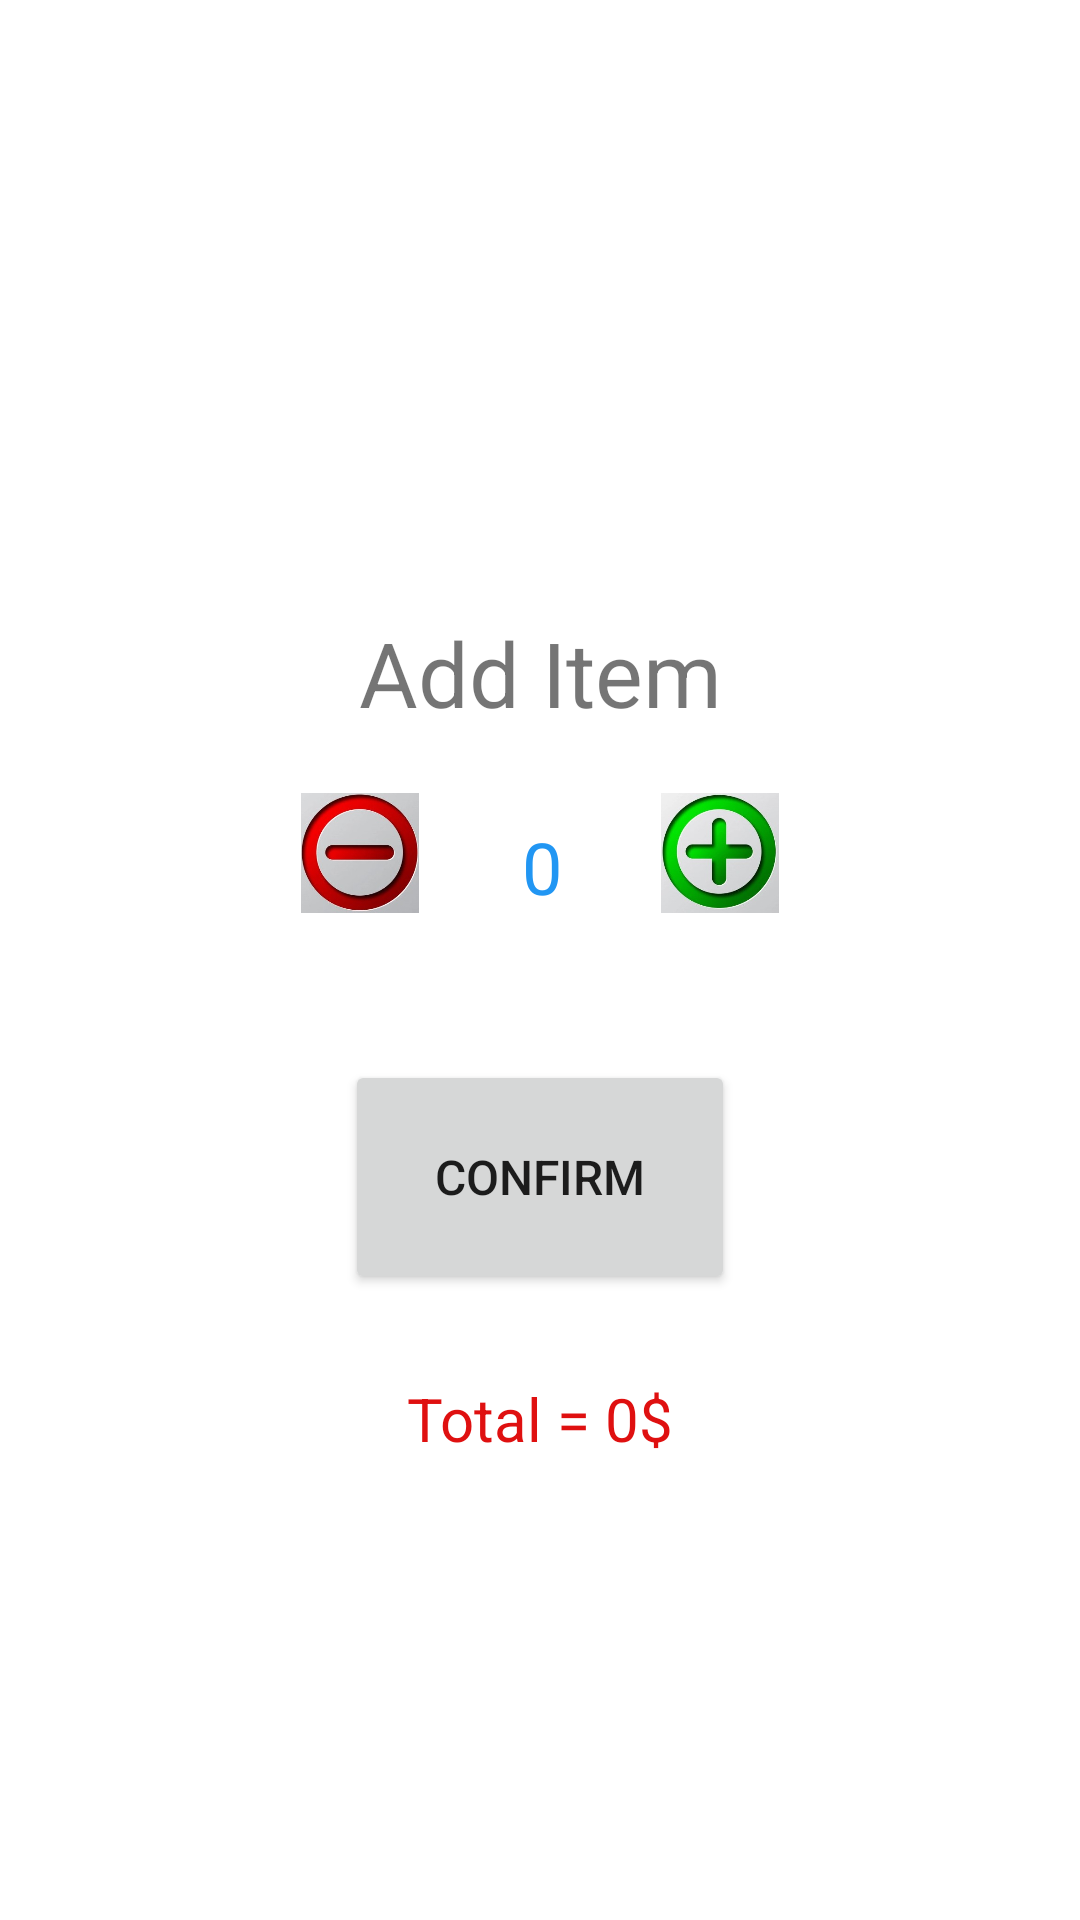

Reconstruct the res/layout file that produces this screen, plus the resources it refers to.
<!-- AndroidManifest.xml: application theme Theme.MounitKatia -->
<!-- res/layout/activity_add_item.xml -->
<?xml version="1.0" encoding="utf-8"?>
<androidx.constraintlayout.widget.ConstraintLayout xmlns:android="http://schemas.android.com/apk/res/android"
    xmlns:app="http://schemas.android.com/apk/res-auto"
    xmlns:tools="http://schemas.android.com/tools"
    android:layout_width="match_parent"
    android:layout_height="match_parent"
    tools:context=".addItem">



        <TextView
            android:id="@+id/numberofitems"
            android:layout_width="80dp"
            android:layout_height="49dp"
            android:layout_marginStart="10dp"
            android:layout_marginTop="20dp"
            android:layout_marginEnd="10dp"
            android:ems="10"
            android:gravity="center"
            android:text="0"
            android:textSize="24sp"
            android:textColor="#2196F3"
            app:layout_constraintEnd_toStartOf="@+id/plusItem"
            app:layout_constraintHorizontal_bias="0.483"
            app:layout_constraintStart_toEndOf="@+id/minusItem"
            app:layout_constraintTop_toBottomOf="@+id/itemNameAdd" />

        <TextView
            android:id="@+id/itemNameAdd"
            android:layout_width="wrap_content"
            android:layout_height="wrap_content"
            android:layout_marginTop="204dp"
            android:gravity="center|center_horizontal"
            android:text="Add Item"
            android:textSize="30sp"
            app:layout_constraintEnd_toEndOf="parent"
            app:layout_constraintStart_toStartOf="parent"
            app:layout_constraintTop_toTopOf="parent" />

        <ImageView
            android:id="@+id/minusItem"
            android:layout_width="40dp"
            android:layout_height="40dp"
            android:layout_marginStart="100dp"
            android:layout_marginTop="20dp"
            android:onClick="removeItem"
            app:layout_constraintStart_toStartOf="parent"
            app:layout_constraintTop_toBottomOf="@+id/itemNameAdd"
            app:srcCompat="@drawable/minusbutton" />

        <ImageView
            android:id="@+id/plusItem"
            android:layout_width="40dp"
            android:layout_height="40dp"
            android:layout_marginTop="20dp"
            android:layout_marginEnd="100dp"
            android:onClick="addItem"
            app:layout_constraintEnd_toEndOf="parent"
            app:layout_constraintTop_toBottomOf="@+id/itemNameAdd"
            app:srcCompat="@drawable/plusbutton" />

        <Button
            android:id="@+id/confirm"
            android:layout_width="130dp"
            android:layout_height="78dp"
            android:layout_marginTop="40dp"
            android:onClick="confirm"
            android:text="Confirm"
            android:textSize="16sp"
            app:layout_constraintEnd_toEndOf="parent"
            app:layout_constraintStart_toStartOf="parent"
            app:layout_constraintTop_toBottomOf="@+id/numberofitems" />

        <TextView
            android:id="@+id/total"
            android:layout_width="wrap_content"
            android:layout_height="wrap_content"
            android:layout_marginTop="28dp"
            android:gravity="center"
            android:text="Total = 0$"
            android:textAlignment="center"
            android:textColor="#DF1010"
            android:textSize="20sp"
            app:layout_constraintEnd_toEndOf="parent"
            app:layout_constraintStart_toStartOf="parent"
            app:layout_constraintTop_toBottomOf="@+id/confirm" />

</androidx.constraintlayout.widget.ConstraintLayout>
<!-- resources referenced by this layout -->
<resources>
  <!-- drawable minusbutton: jpg bitmap (drawable, 13779 bytes) -->
  <!-- drawable plusbutton: jpg bitmap (drawable, 15293 bytes) -->
  <style name="Theme.MounitKatia" parent="Theme.MaterialComponents.DayNight.DarkActionBar">
          
          <item name="colorPrimary">@color/purple_500</item>
          <item name="colorPrimaryVariant">@color/purple_700</item>
          <item name="colorOnPrimary">@color/white</item>
          
          <item name="colorSecondary">@color/teal_200</item>
          <item name="colorSecondaryVariant">@color/teal_700</item>
          <item name="colorOnSecondary">@color/black</item>
          
          <item name="android:statusBarColor" tools:targetApi="l">?attr/colorPrimaryVariant</item>
          
      </style>
  <!-- not gathered from this repository: default colours our renderer supplied (Android Studio template values) -->
  <color name="purple_500">#FF6200EE</color>
  <color name="purple_700">#FF3700B3</color>
  <color name="teal_200">#FF03DAC5</color>
  <color name="teal_700">#FF018786</color>
  <color name="black">#FF000000</color>
  <color name="white">#FFFFFFFF</color>
</resources>
